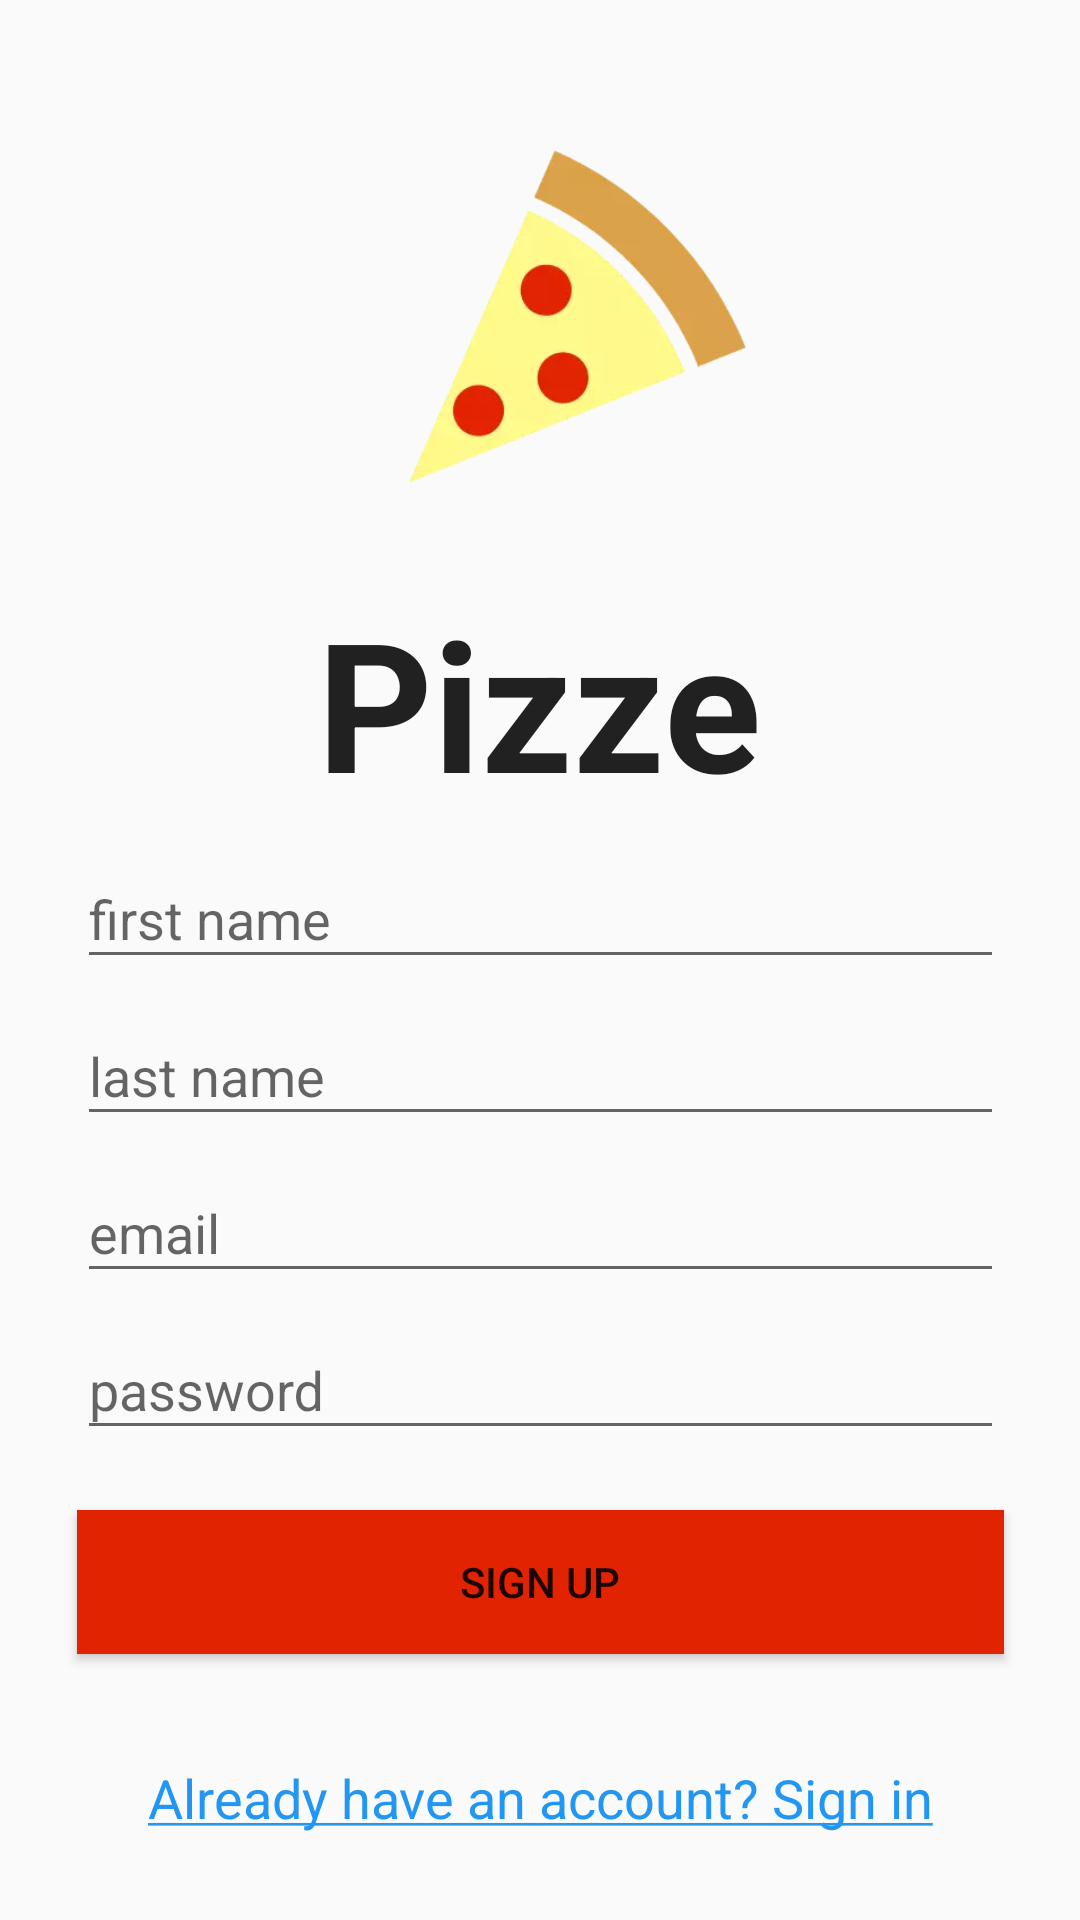

Reconstruct the res/layout file that produces this screen, plus the resources it refers to.
<!-- AndroidManifest.xml: application theme AppTheme -->
<!-- res/layout/activity_main.xml -->
<?xml version="1.0" encoding="utf-8"?>
<androidx.core.widget.NestedScrollView xmlns:app="http://schemas.android.com/apk/res-auto"
    xmlns:tools="http://schemas.android.com/tools"
    android:layout_width="match_parent"
    android:layout_height="match_parent"
    layout_behavior="@string/appbar_scrolling_view_behavior"
    xmlns:android="http://schemas.android.com/apk/res/android">
<androidx.constraintlayout.widget.ConstraintLayout
    android:id="@+id/constraint_layout_sign_up"
    android:layout_width="match_parent"
    android:layout_height="match_parent"
    tools:context=".MainActivity">

    <com.google.android.material.textfield.TextInputLayout
        android:id="@+id/password_box_signing_up"
        android:layout_width="309dp"
        android:layout_height="wrap_content"
        app:layout_constraintEnd_toEndOf="parent"
        app:layout_constraintStart_toStartOf="parent"
        app:layout_constraintTop_toBottomOf="@+id/email_signing_up">

        <com.google.android.material.textfield.TextInputEditText
            android:layout_width="309dp"
            android:layout_height="wrap_content"
            android:maxLines="1"
            android:lines="1"
            android:singleLine="true"
            android:hint="@string/password" />
    </com.google.android.material.textfield.TextInputLayout>

    <ImageView
        android:id="@+id/pizza_image_main"
        android:layout_width="210dp"
        android:layout_height="150dp"
        android:layout_marginTop="44dp"
        android:contentDescription="@string/pizza_image"
        app:layout_constraintEnd_toEndOf="parent"
        app:layout_constraintStart_toStartOf="parent"
        app:layout_constraintTop_toTopOf="parent"
        app:srcCompat="@drawable/pizza_logo" />

    <TextView
        android:id="@+id/pizze_text_main"
        android:layout_width="wrap_content"
        android:layout_height="wrap_content"
        android:fontFamily="sans-serif"
        android:text="@string/pizze"
        android:textAppearance="@style/TextAppearance.AppCompat.Large"
        android:textSize="60sp"
        android:textStyle="bold"
        app:layout_constraintEnd_toEndOf="parent"
        app:layout_constraintHorizontal_bias="0.498"
        app:layout_constraintStart_toStartOf="parent"
        app:layout_constraintTop_toBottomOf="@+id/pizza_image_main" />

    <com.google.android.material.textfield.TextInputLayout
        android:id="@+id/email_signing_up"
        android:layout_width="309dp"
        android:layout_height="wrap_content"
        app:layout_constraintEnd_toEndOf="parent"
        app:layout_constraintStart_toStartOf="parent"
        app:layout_constraintTop_toBottomOf="@+id/last_name_signing_up">

        <com.google.android.material.textfield.TextInputEditText
            android:layout_width="309dp"
            android:layout_height="wrap_content"
            android:maxLines="1"
            android:lines="1"
            android:singleLine="true"
            android:hint="@string/email" />
    </com.google.android.material.textfield.TextInputLayout>

    <Button
        android:id="@+id/signing_up_button"
        android:layout_width="309dp"
        android:layout_height="wrap_content"
        android:layout_marginTop="20dp"
        android:background="@color/light_red"
        android:text="@string/sign_up"
        app:layout_constraintEnd_toEndOf="parent"
        app:layout_constraintStart_toStartOf="parent"
        app:layout_constraintTop_toBottomOf="@+id/password_box_signing_up" />

    <TextView
        android:id="@+id/sign_in_here_button"
        style="@style/Widget.AppCompat.Button.Borderless.Colored"
        android:layout_width="wrap_content"
        android:layout_height="wrap_content"
        android:layout_marginTop="24dp"
        android:text="@string/sign_in"
        android:textAppearance="@style/TextAppearance.AppCompat.Medium"
        android:textColor="#2196F3"
        app:layout_constraintBottom_toBottomOf="parent"
        app:layout_constraintEnd_toEndOf="parent"
        app:layout_constraintStart_toStartOf="parent"
        app:layout_constraintTop_toBottomOf="@+id/signing_up_button" />

    <com.google.android.material.textfield.TextInputLayout
        android:id="@+id/last_name_signing_up"
        android:layout_width="309dp"
        android:layout_height="wrap_content"
        app:layout_constraintEnd_toEndOf="parent"
        app:layout_constraintStart_toStartOf="parent"
        app:layout_constraintTop_toBottomOf="@+id/first_name_signing_up">

        <com.google.android.material.textfield.TextInputEditText
            android:layout_width="match_parent"
            android:layout_height="wrap_content"
            android:maxLines="1"
            android:lines="1"
            android:singleLine="true"
            android:hint="@string/last_name" />
    </com.google.android.material.textfield.TextInputLayout>

    <com.google.android.material.textfield.TextInputLayout
        android:id="@+id/first_name_signing_up"
        android:layout_width="309dp"
        android:layout_height="wrap_content"
        app:layout_constraintEnd_toEndOf="parent"
        app:layout_constraintStart_toStartOf="parent"
        app:layout_constraintTop_toBottomOf="@+id/pizze_text_main">

        <com.google.android.material.textfield.TextInputEditText
            android:id="@+id/first_name_input"
            android:maxLines="1"
            android:lines="1"
            android:singleLine="true"
            android:layout_width="match_parent"
            android:layout_height="wrap_content"
            android:hint="@string/first_name" />
    </com.google.android.material.textfield.TextInputLayout>

</androidx.constraintlayout.widget.ConstraintLayout>

</androidx.core.widget.NestedScrollView>
<!-- resources referenced by this layout -->
<resources>
  <color name="light_red">#E12301</color>
  <!-- drawable pizza_logo: webp bitmap (drawable-v24, 9206 bytes) -->
  <string name="email">email</string>
  <string name="first_name">first name</string>
  <string name="last_name">last name</string>
  <string name="password">password</string>
  <string name="pizza_image">pizza image</string>
  <string name="pizze">Pizze</string>
  <string name="sign_in"><u>Already have an account? Sign in</u></string>
  <string name="sign_up">Sign Up</string>
  <style name="AppTheme" parent="Theme.AppCompat.Light.DarkActionBar">
          
          <item name="colorPrimary">@color/light_red</item>
          <item name="colorPrimaryDark">@color/pizza_red</item>
          <item name="colorAccent">@color/accent_orange</item>
      </style>
  <color name="pizza_red">#ce0000</color>
  <color name="accent_orange">#dba24a</color>
</resources>
